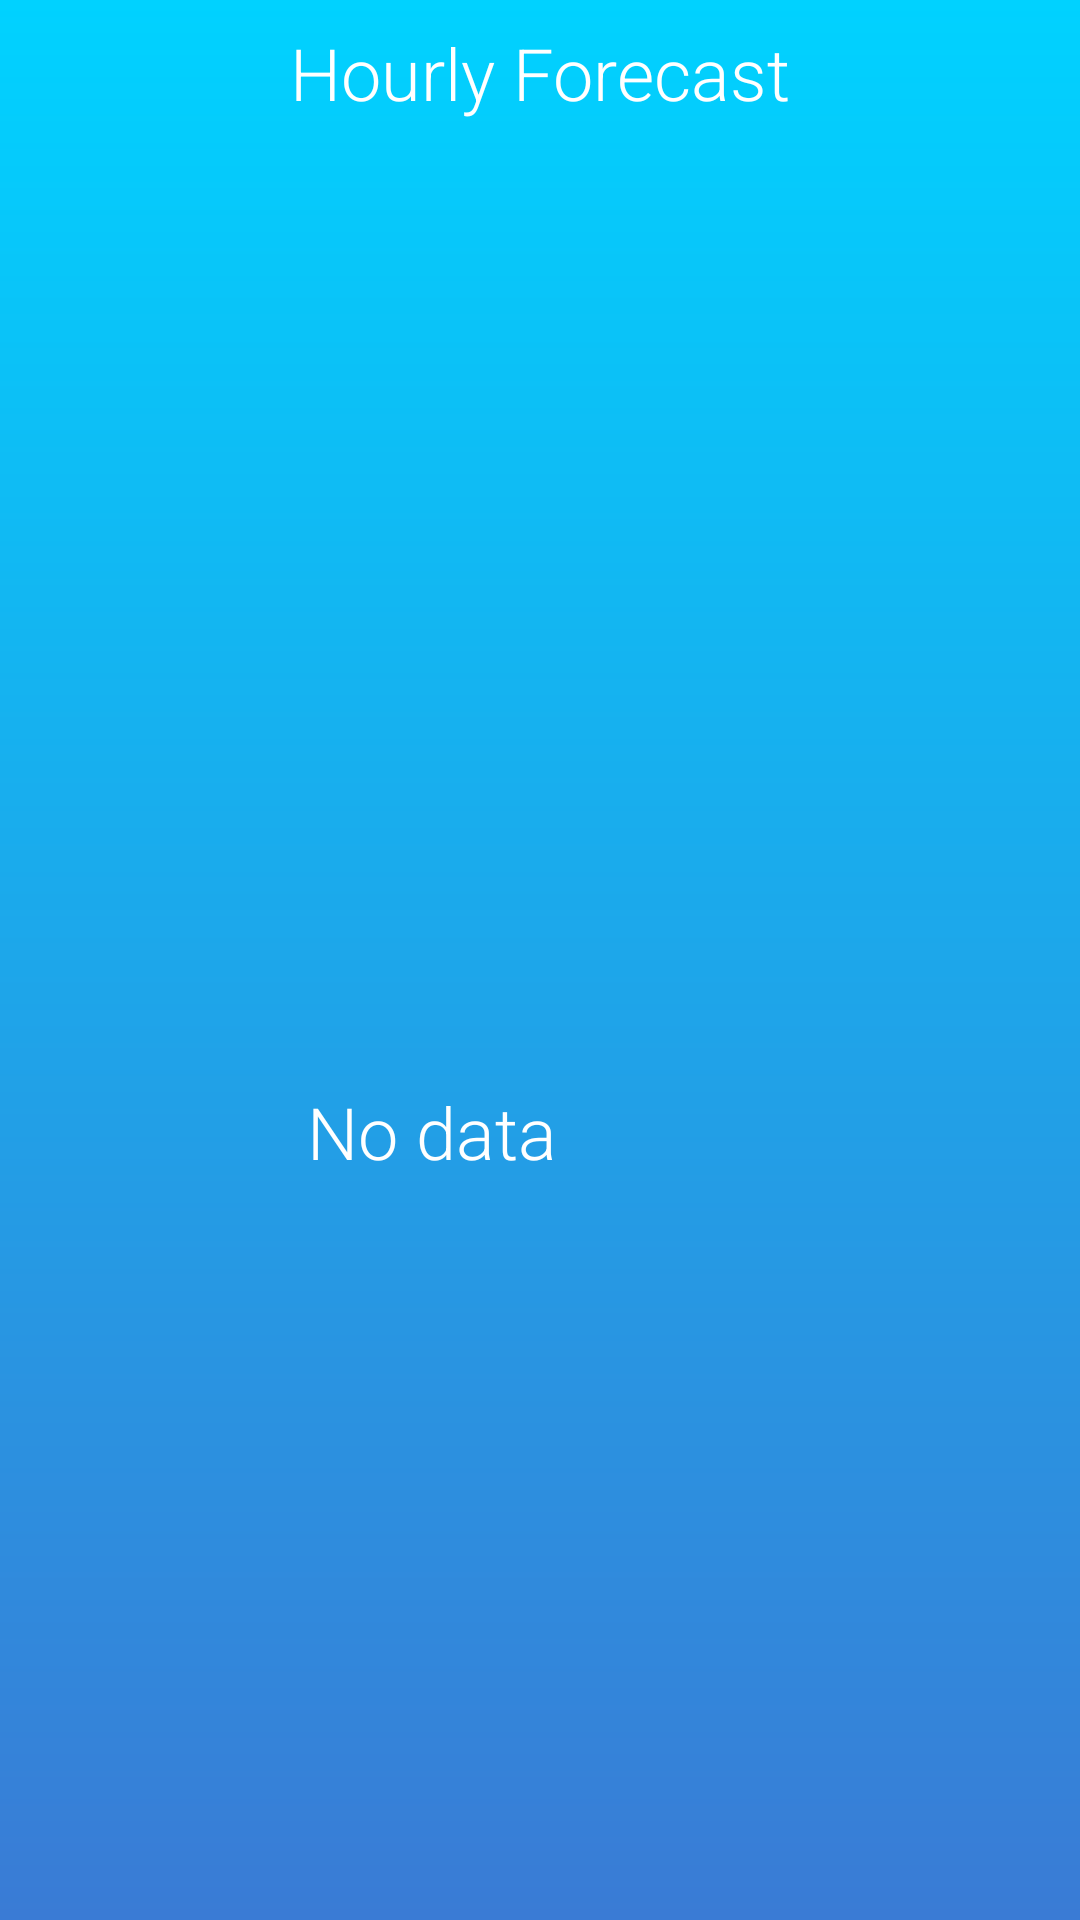

The Android layout XML behind this screen, and the referenced resources:
<!-- AndroidManifest.xml: application theme AppTheme -->
<!-- res/layout/activity_hourly_weather.xml -->
<?xml version="1.0" encoding="utf-8"?>
<android.support.constraint.ConstraintLayout xmlns:android="http://schemas.android.com/apk/res/android"
    xmlns:app="http://schemas.android.com/apk/res-auto"
    xmlns:tools="http://schemas.android.com/tools"
    android:layout_width="match_parent"
    android:layout_height="match_parent"
    android:background="@drawable/bg_gradient_blue"
    tools:context="com.example.example.colorweather.HourlyWeatherActivity">

    <TextView
        android:id="@+id/HourlyWeatherTitleTextView"
        style="@style/mainFont"
        android:layout_width="wrap_content"
        android:layout_height="wrap_content"
        android:layout_marginTop="8dp"
        android:text="@string/hourly_forecast"
        app:layout_constraintLeft_toLeftOf="parent"
        app:layout_constraintRight_toRightOf="parent"
        app:layout_constraintTop_toTopOf="parent"
        tools:layout_constraintLeft_creator="1"
        tools:layout_constraintRight_creator="1" />

    <ListView
        android:id="@+id/hourlyListView"
        android:layout_width="0dp"
        android:layout_height="0dp"
        android:layout_marginBottom="8dp"
        android:layout_marginLeft="10dp"
        android:layout_marginRight="10dp"
        android:layout_marginTop="19dp"
        android:divider="@null"
        android:dividerHeight="10dp"
        android:padding="5dp"
        app:layout_constraintBottom_toBottomOf="parent"
        app:layout_constraintHorizontal_bias="0.0"
        app:layout_constraintLeft_toLeftOf="parent"
        app:layout_constraintRight_toRightOf="parent"
        app:layout_constraintTop_toBottomOf="@+id/HourlyWeatherTitleTextView"
        app:layout_constraintVertical_bias="0.0"
        tools:layout_constraintBottom_creator="1"
        tools:layout_constraintLeft_creator="1"
        tools:layout_constraintRight_creator="1"
        tools:layout_constraintTop_creator="1">

    </ListView>

    <TextView
        style="@style/mainFont"
        android:id="@android:id/empty"
        android:layout_width="156dp"
        android:layout_height="59dp"
        android:layout_marginBottom="212dp"
        android:layout_marginEnd="8dp"
        android:layout_marginLeft="8dp"
        android:layout_marginRight="8dp"
        android:layout_marginStart="8dp"
        android:text="No data"
        app:layout_constraintBottom_toBottomOf="@+id/hourlyListView"
        app:layout_constraintEnd_toEndOf="parent"
        app:layout_constraintHorizontal_bias="0.502"
        app:layout_constraintStart_toStartOf="parent" />


</android.support.constraint.ConstraintLayout>
<!-- resources referenced by this layout -->
<resources>
  <!-- drawable bg_gradient_blue (drawable) -->
  <?xml version="1.0" encoding="utf-8"?>
  <shape xmlns:android="http://schemas.android.com/apk/res/android">
      <gradient
          android:startColor="#00d2ff"
          android:endColor="#3a7bd5"
          android:angle="270"
          android:type="linear"
          ></gradient>
  
  </shape>
  <string name="hourly_forecast">Hourly Forecast</string>
  <style name="mainFont">
          <item name="android:textColor">#ffffff</item>
          <item name="android:fontFamily" tools:targetApi="jelly_bean">sans-serif-light</item>
          <item name="android:textSize">24sp</item>
  
      </style>
  <style name="AppTheme" parent="Theme.AppCompat.Light.NoActionBar">
          
          <item name="colorPrimary">@color/colorPrimary</item>
          <item name="colorPrimaryDark">@color/colorPrimaryDark</item>
          <item name="colorAccent">@color/colorAccent</item>
      </style>
  <!-- not gathered from this repository: default colours our renderer supplied (Android Studio template values) -->
  <color name="colorPrimary">#FF6200EE</color>
  <color name="colorPrimaryDark">#FF3700B3</color>
  <color name="colorAccent">#FF03DAC5</color>
</resources>
